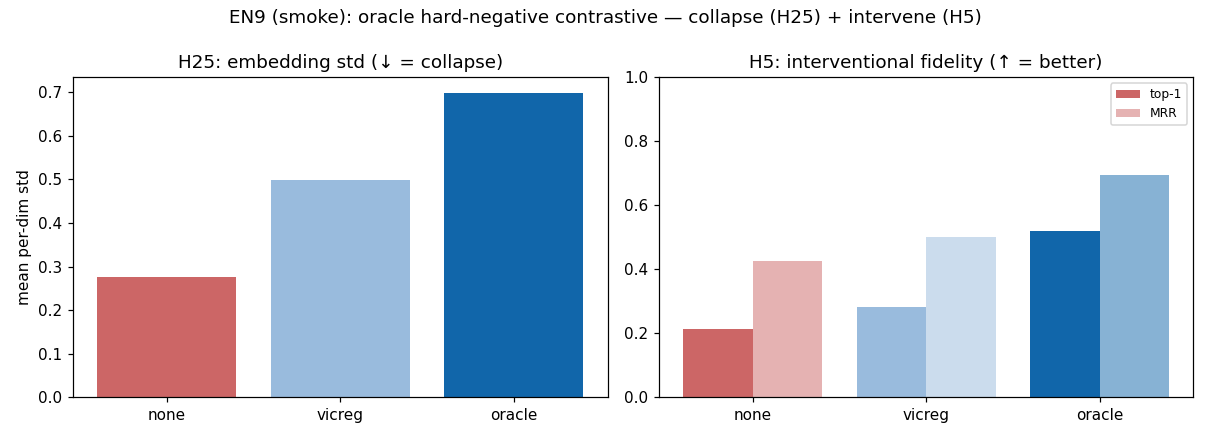

The table this chart was drawn from, first rows:
mode, metric, value
none, emb_std, 0.276
none, eff_rank, 13.43
none, intervention_top1, 0.2143
none, intervention_mrr, 0.4261
none, final_loss, 0.01524
vicreg, emb_std, 0.4992
vicreg, eff_rank, 38.97
vicreg, intervention_top1, 0.2821
vicreg, intervention_mrr, 0.5002
vicreg, final_loss, 0.7383
oracle, emb_std, 0.6993
oracle, eff_rank, 31.39
oracle, intervention_top1, 0.519
oracle, intervention_mrr, 0.6941
oracle, final_loss, 0.7599
